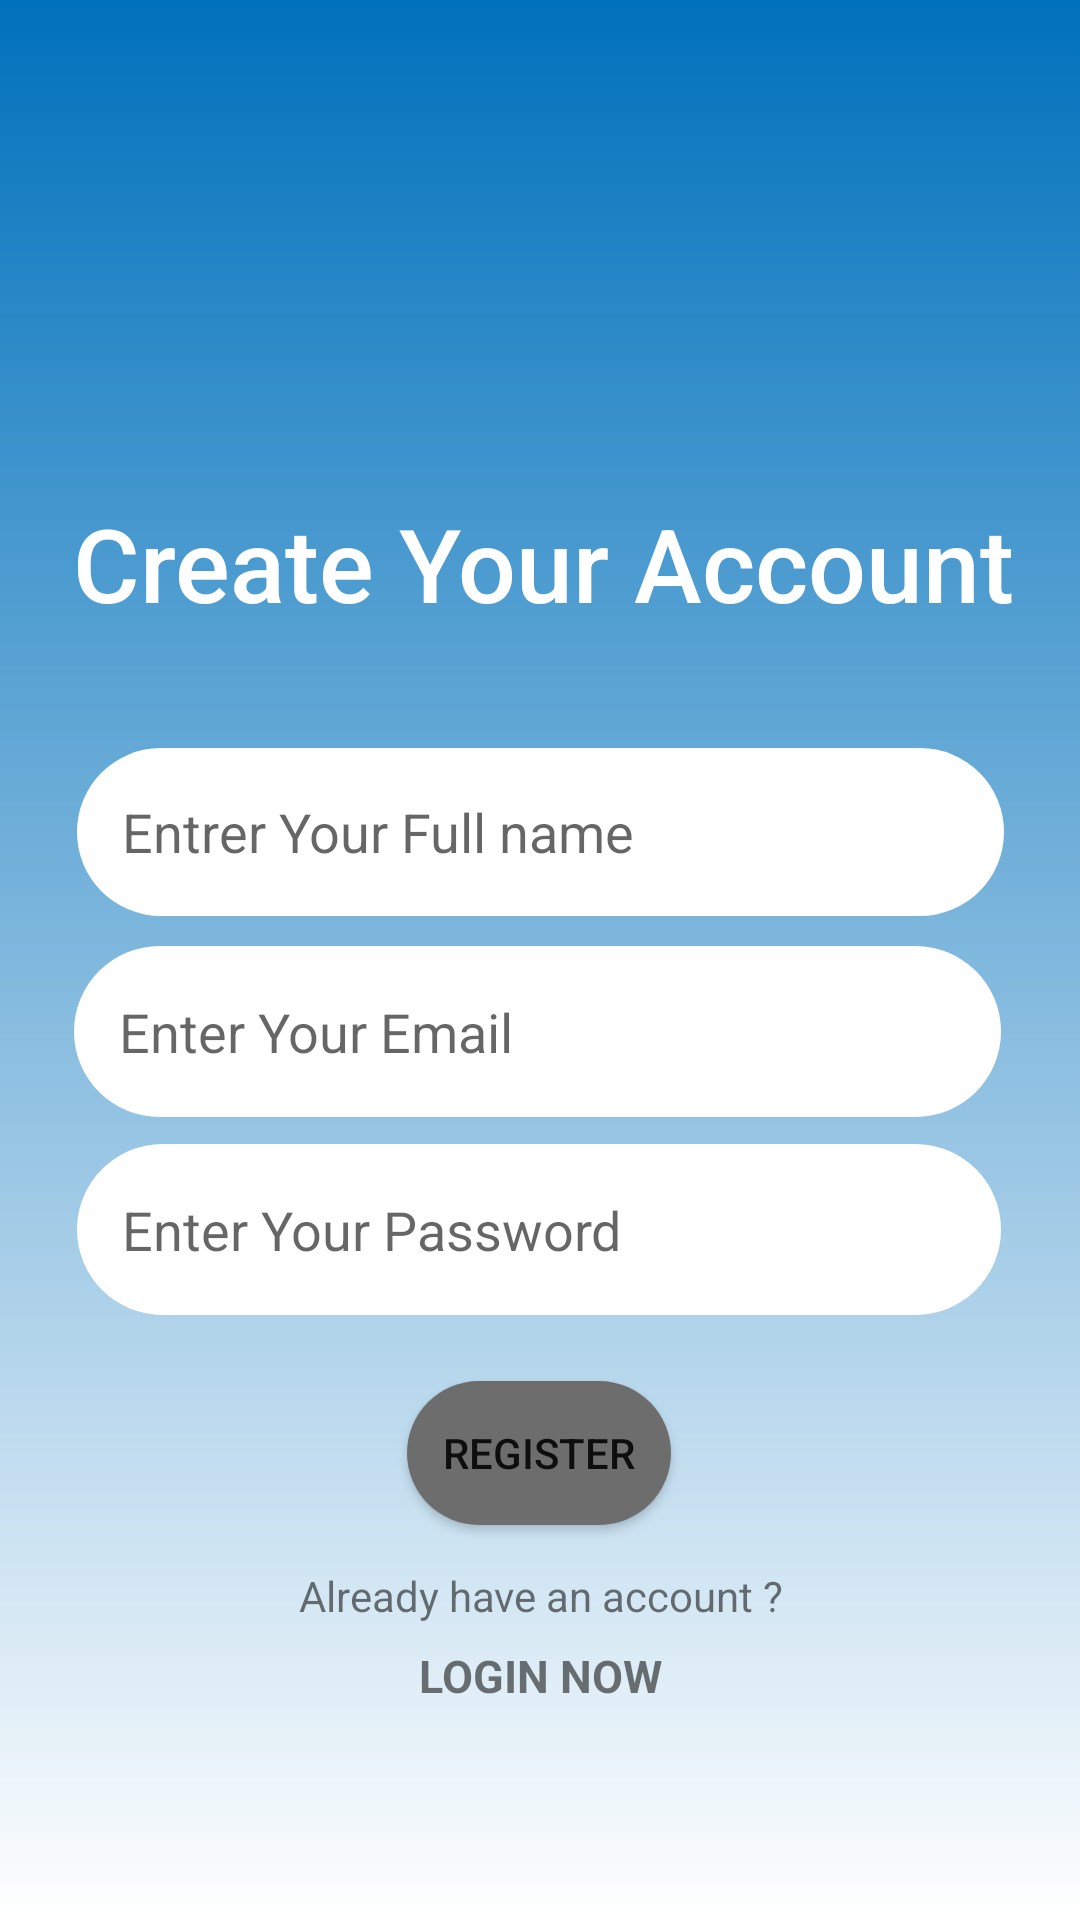

Write the Android layout XML for this screen, with the resource values it uses.
<!-- AndroidManifest.xml: application theme Theme.SalamaBook -->
<!-- res/layout/activity_register_acivity.xml -->
<?xml version="1.0" encoding="utf-8"?>
<androidx.constraintlayout.widget.ConstraintLayout xmlns:android="http://schemas.android.com/apk/res/android"
    xmlns:app="http://schemas.android.com/apk/res-auto"
    xmlns:tools="http://schemas.android.com/tools"
    android:layout_width="match_parent"
    android:layout_height="match_parent"
    tools:context=".RegisterAcivity"
    android:background="@drawable/registerback">

    <TextView
        android:id="@+id/textView4"
        android:layout_width="wrap_content"
        android:layout_height="wrap_content"
        android:layout_marginStart="50dp"
        android:layout_marginLeft="50dp"
        android:layout_marginTop="165dp"
        android:layout_marginEnd="48dp"
        android:layout_marginRight="48dp"
        android:fontFamily="sans-serif-medium"
        android:text="Create Your Account"
        android:textColor="@color/white"
        android:textSize="34dp"
        app:layout_constraintEnd_toEndOf="parent"
        app:layout_constraintStart_toStartOf="parent"
        app:layout_constraintTop_toTopOf="parent"
        tools:ignore="MissingConstraints" />

    <EditText
        android:id="@+id/fullname"
        android:layout_width="309dp"
        android:layout_height="56dp"

        android:layout_marginStart="51dp"
        android:layout_marginLeft="51dp"
        android:layout_marginTop="39dp"
        android:layout_marginEnd="51dp"
        android:layout_marginRight="51dp"
        android:background="@drawable/inputback"
        android:ems="10"
        android:hint="Entrer Your Full name "
        android:textSize="18dp"
        android:inputType="textPersonName"
        app:layout_constraintEnd_toEndOf="parent"
        app:layout_constraintStart_toStartOf="parent"
        app:layout_constraintTop_toBottomOf="@+id/textView4"
        tools:ignore="MissingConstraints" />

    <EditText
        android:id="@+id/Email"
        android:layout_width="309dp"
        android:layout_height="57dp"
        android:layout_marginStart="50dp"
        android:layout_marginLeft="50dp"
        android:layout_marginTop="10dp"
        android:layout_marginEnd="52dp"
        android:layout_marginRight="52dp"
        android:background="@drawable/inputback"
        android:ems="10"
        android:hint="Enter Your Email"
        android:textSize="18dp"
        android:inputType="textEmailAddress"
        app:layout_constraintEnd_toEndOf="parent"
        app:layout_constraintStart_toStartOf="parent"
        app:layout_constraintTop_toBottomOf="@+id/fullname"
        tools:ignore="MissingConstraints" />

    <EditText
        android:id="@+id/Password"
        android:layout_width="308dp"
        android:layout_height="57dp"
        android:layout_marginStart="51dp"
        android:layout_marginLeft="51dp"
        android:layout_marginTop="9dp"
        android:layout_marginEnd="52dp"
        android:layout_marginRight="52dp"
        android:background="@drawable/inputback"
        android:ems="10"
        android:hint="Enter Your Password"
        android:textSize="18dp"
        android:inputType="textPassword"
        app:layout_constraintEnd_toEndOf="parent"
        app:layout_constraintStart_toStartOf="parent"
        app:layout_constraintTop_toBottomOf="@+id/Email"
        tools:ignore="MissingConstraints" />

    <Button
        android:id="@+id/register"
        android:layout_width="wrap_content"
        android:layout_height="wrap_content"
        android:layout_marginStart="152dp"
        android:layout_marginLeft="152dp"
        android:layout_marginTop="22dp"
        android:layout_marginEnd="153dp"
        android:layout_marginRight="153dp"
        android:background="@drawable/loginback"
        android:text="Register"
        app:backgroundTint="#6D6D6D"
        app:layout_constraintEnd_toEndOf="parent"
        app:layout_constraintStart_toStartOf="parent"
        app:layout_constraintTop_toBottomOf="@+id/Password"
        tools:ignore="MissingConstraints" />

    <TextView
        android:id="@+id/textView9"
        android:layout_width="wrap_content"
        android:layout_height="wrap_content"
        android:layout_marginStart="125dp"
        android:layout_marginLeft="125dp"
        android:layout_marginTop="14dp"
        android:layout_marginEnd="124dp"
        android:layout_marginRight="124dp"
        android:text="Already have an account ?"
        app:layout_constraintEnd_toEndOf="parent"
        app:layout_constraintStart_toStartOf="parent"
        app:layout_constraintTop_toBottomOf="@+id/register"
        tools:ignore="MissingConstraints" />

    <TextView
        android:id="@+id/login"
        android:layout_width="wrap_content"
        android:layout_height="wrap_content"
        android:layout_marginStart="165dp"
        android:layout_marginLeft="165dp"
        android:layout_marginTop="7dp"
        android:layout_marginEnd="165dp"
        android:layout_marginRight="165dp"
        android:text="Login Now"
        android:textAllCaps="true"
        android:textSize="15dp"
        android:textStyle="bold"
        app:layout_constraintEnd_toEndOf="parent"
        app:layout_constraintStart_toStartOf="parent"
        app:layout_constraintTop_toBottomOf="@+id/textView9"
        tools:ignore="MissingConstraints" />
</androidx.constraintlayout.widget.ConstraintLayout>
<!-- resources referenced by this layout -->
<resources>
  <color name="white">#FFFFFFFF</color>
  <!-- drawable inputback (drawable) -->
  <?xml version="1.0" encoding="utf-8"?>
  <shape xmlns:android="http://schemas.android.com/apk/res/android">
  <solid android:color="@color/white"/>
      <corners android:radius="30dp" />
      <padding android:left="15dp" />
  
  </shape>
  <!-- drawable loginback (drawable) -->
  <?xml version="1.0" encoding="utf-8"?>
  <shape xmlns:android="http://schemas.android.com/apk/res/android">
  <solid android:color="@color/grey"></solid>
      <corners android:radius="50dp"></corners>
  </shape>
  <!-- drawable registerback (drawable) -->
  <?xml version="1.0" encoding="utf-8"?>
  <shape xmlns:android="http://schemas.android.com/apk/res/android">
  <gradient android:startColor="@color/white" android:endColor="@color/blue" android:angle="90" />
  
  </shape>
  <style name="Theme.SalamaBook" parent="Theme.MaterialComponents.DayNight.DarkActionBar">
          
          <item name="colorPrimary">@color/purple_500</item>
          <item name="colorPrimaryVariant">@color/purple_700</item>
          <item name="colorOnPrimary">@color/white</item>
          
          <item name="colorSecondary">@color/teal_200</item>
          <item name="colorSecondaryVariant">@color/teal_700</item>
          <item name="colorOnSecondary">@color/black</item>
          
          <item name="android:statusBarColor">?attr/colorPrimaryVariant</item>
          
      </style>
  <color name="grey">#6D6D6D</color>
  <color name="blue">#0071BC</color>
  <color name="purple_500">#FF6200EE</color>
  <color name="purple_700">#FF3700B3</color>
  <color name="teal_200">#FF03DAC5</color>
  <color name="teal_700">#FF018786</color>
  <color name="black">#FF000000</color>
</resources>
